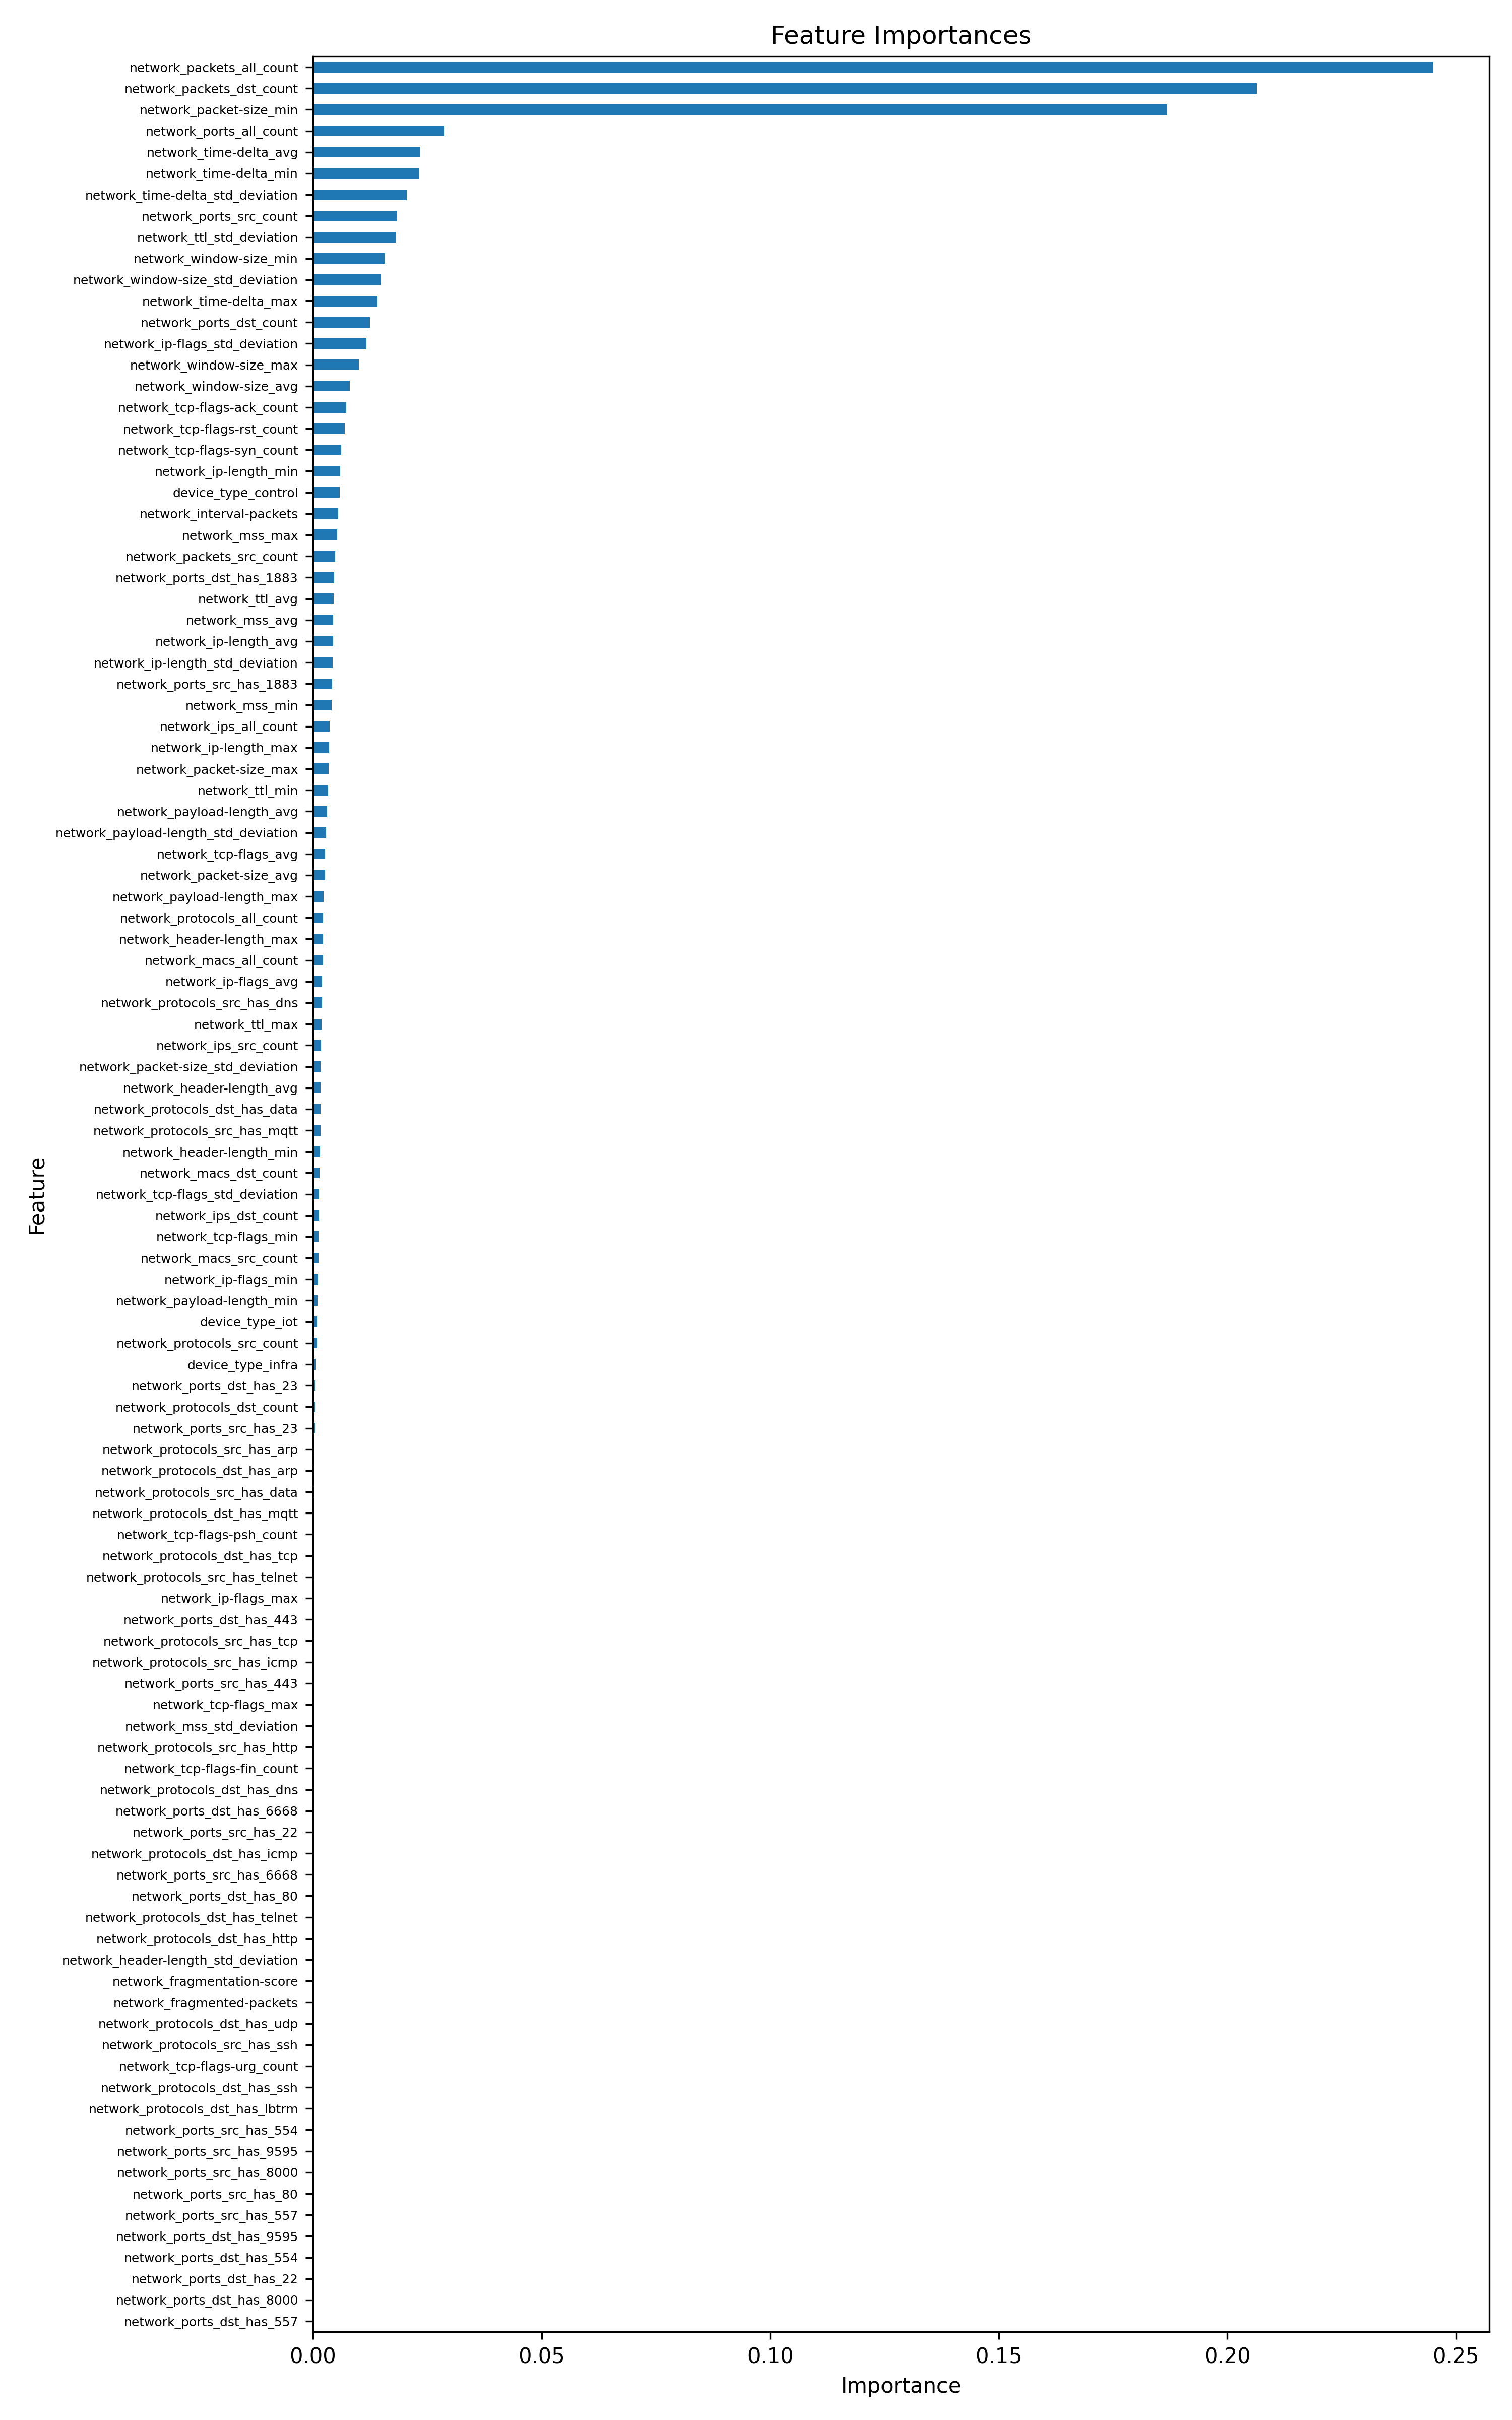

Values plotted in this chart, from the file beside it:
feature, importance, importance_norm
network_packets_all_count, 0.245, 1.0
network_packets_dst_count, 0.2064, 0.8425
network_packet-size_min, 0.1868, 0.7623
network_ports_all_count, 0.02869, 0.1171
network_time-delta_avg, 0.02349, 0.09585
network_time-delta_min, 0.02325, 0.09491
network_time-delta_std_deviation, 0.02045, 0.08348
network_ports_src_count, 0.01844, 0.07527
network_ttl_std_deviation, 0.01816, 0.07409
network_window-size_min, 0.01568, 0.06397
network_window-size_std_deviation, 0.01487, 0.06068
network_time-delta_max, 0.01409, 0.05751
network_ports_dst_count, 0.01245, 0.05082
network_ip-flags_std_deviation, 0.01164, 0.04749
network_window-size_max, 0.01007, 0.04109
network_window-size_avg, 0.008077, 0.03297
network_tcp-flags-ack_count, 0.00722, 0.02947
network_tcp-flags-rst_count, 0.006926, 0.02827
network_tcp-flags-syn_count, 0.00616, 0.02514
network_ip-length_min, 0.005907, 0.02411
device_type_control, 0.005807, 0.0237
network_interval-packets, 0.005504, 0.02246
network_mss_max, 0.005256, 0.02145
network_packets_src_count, 0.004863, 0.01985
network_ports_dst_has_1883, 0.004609, 0.01881
network_ttl_avg, 0.004535, 0.01851
network_mss_avg, 0.004452, 0.01817
network_ip-length_avg, 0.004395, 0.01794
network_ip-length_std_deviation, 0.0043, 0.01755
network_ports_src_has_1883, 0.004216, 0.01721
network_mss_min, 0.004115, 0.0168
network_ips_all_count, 0.003575, 0.01459
network_ip-length_max, 0.003489, 0.01424
network_packet-size_max, 0.003377, 0.01378
network_ttl_min, 0.00327, 0.01334
network_payload-length_avg, 0.003116, 0.01272
network_payload-length_std_deviation, 0.002857, 0.01166
network_tcp-flags_avg, 0.002664, 0.01087
network_packet-size_avg, 0.00263, 0.01073
network_payload-length_max, 0.002253, 0.009196
network_protocols_all_count, 0.002193, 0.008952
network_header-length_max, 0.002174, 0.008874
network_macs_all_count, 0.00215, 0.008776
network_ip-flags_avg, 0.002017, 0.008233
network_protocols_src_has_dns, 0.001946, 0.007941
network_ttl_max, 0.001893, 0.007727
network_ips_src_count, 0.001748, 0.007135
network_packet-size_std_deviation, 0.001668, 0.006807
network_header-length_avg, 0.001657, 0.006761
network_protocols_dst_has_data, 0.001625, 0.006634
network_protocols_src_has_mqtt, 0.001596, 0.006515
network_header-length_min, 0.001493, 0.006093
network_macs_dst_count, 0.00141, 0.005753
network_tcp-flags_std_deviation, 0.001318, 0.005378
network_ips_dst_count, 0.001274, 0.005197
network_tcp-flags_min, 0.001227, 0.005006
network_macs_src_count, 0.001182, 0.004824
network_ip-flags_min, 0.001041, 0.00425
network_payload-length_min, 0.0009774, 0.003989
device_type_iot, 0.0009183, 0.003748
... 47 more rows
